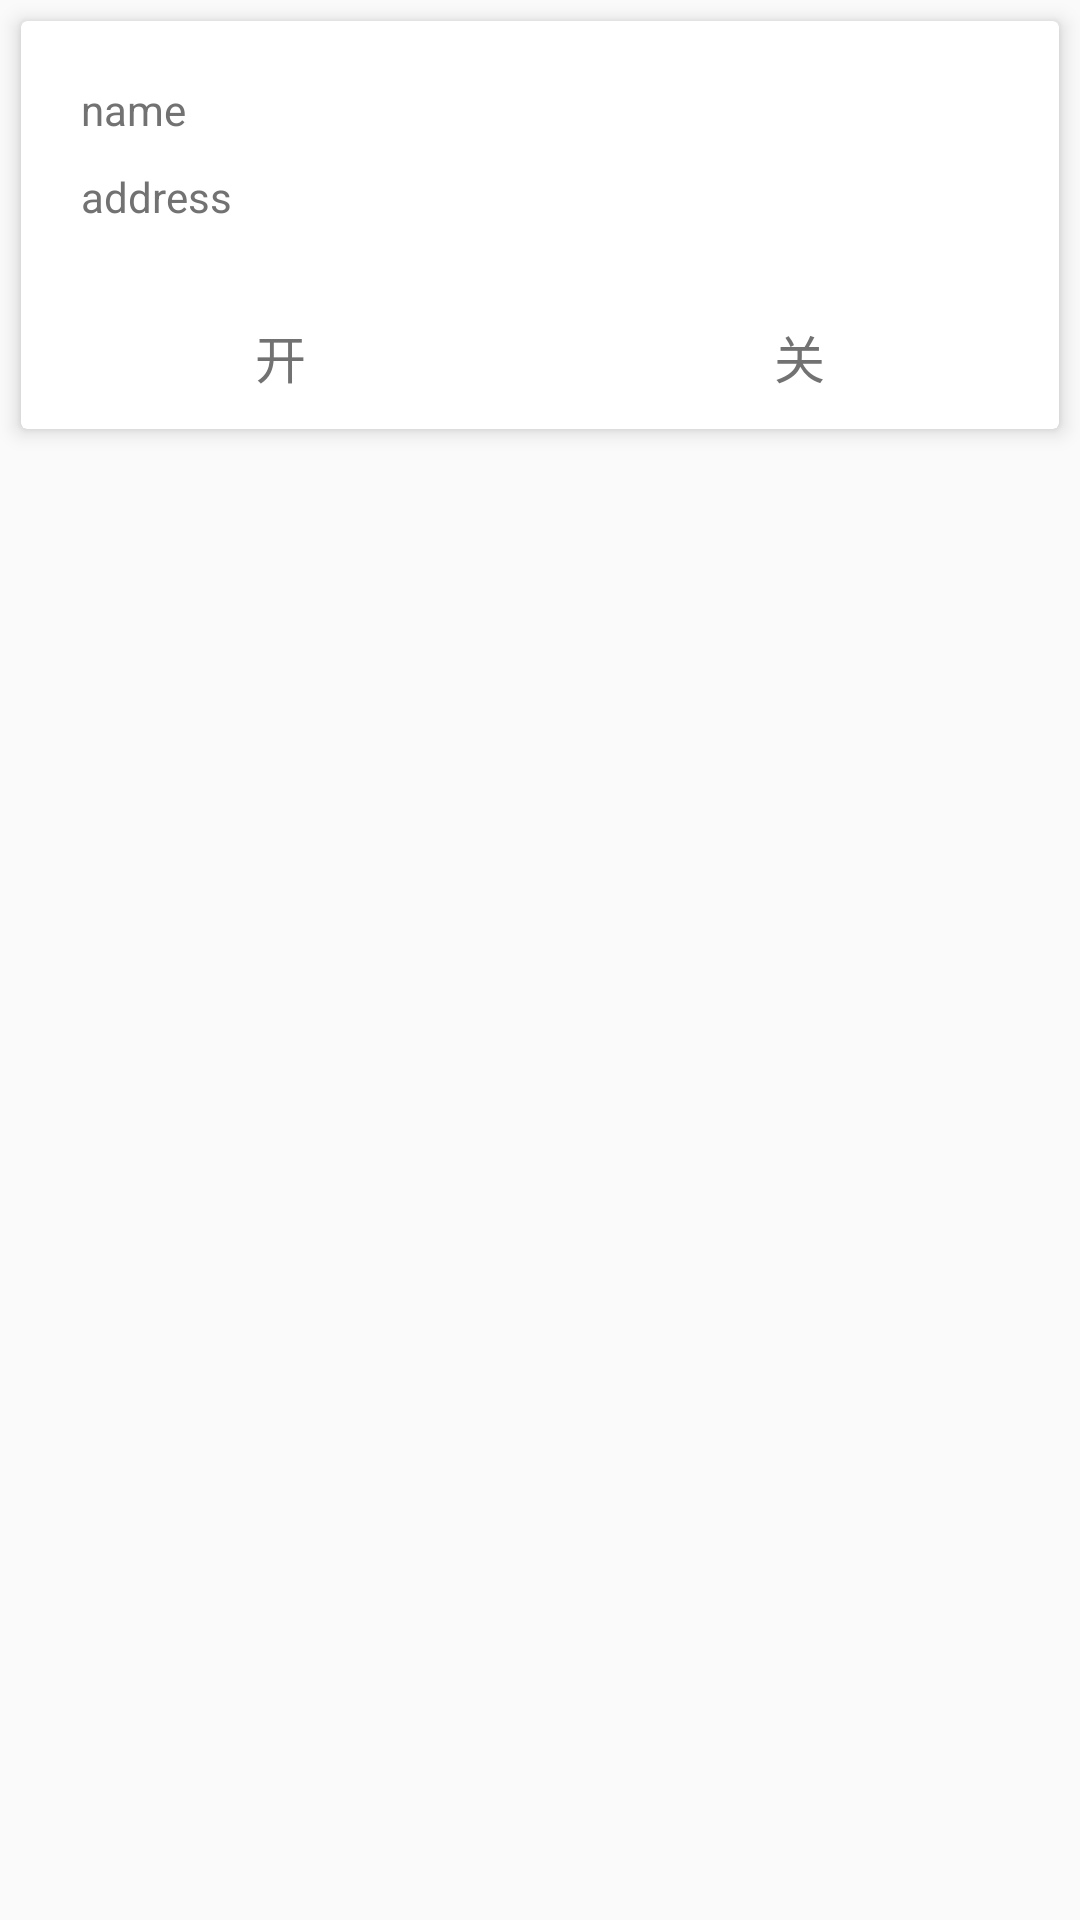

The Android layout XML behind this screen, and the referenced resources:
<!-- AndroidManifest.xml: application theme MaterialStyle -->
<!-- res/layout/listitem.xml -->
<?xml version="1.0" encoding="utf-8"?>
<LinearLayout xmlns:android="http://schemas.android.com/apk/res/android"
              xmlns:app="http://schemas.android.com/apk/res-auto"
              android:layout_width="match_parent"
              android:layout_height="wrap_content">
    
    <android.support.v7.widget.CardView
        android:layout_width="match_parent"
        android:layout_height="wrap_content"
        android:layout_margin="7dp"
        app:cardCornerRadius="2dp"
        app:cardElevation="4dp"
        app:cardPreventCornerOverlap="true"
        >

        <LinearLayout
            android:layout_width="match_parent"
            android:layout_height="wrap_content"
            android:orientation="vertical">

            <RelativeLayout
                android:layout_width="wrap_content"
                android:layout_height="wrap_content"
                android:padding="20dp">

                <LinearLayout
                    android:layout_width="wrap_content"
                    android:layout_height="wrap_content"
                    android:gravity="center_vertical"
                    android:orientation="vertical">

                    <TextView
                        android:id="@+id/tv_item_name"
                        android:layout_width="wrap_content"
                        android:layout_height="wrap_content"
                        android:text="@string/name"/>

                    <TextView
                        android:id="@+id/tv_item_address"
                        android:layout_width="wrap_content"
                        android:layout_height="wrap_content"
                        android:layout_marginTop="10dp"
                        android:text="@string/address"/>
                </LinearLayout>
            </RelativeLayout>

            <LinearLayout
                android:layout_width="match_parent"
                android:layout_height="wrap_content"
                android:orientation="horizontal">

                <Button
                    android:id="@+id/bt_item_open"
                    style="@style/Base.Widget.AppCompat.Button.Borderless.Colored"
                    android:layout_width="0dp"
                    android:layout_height="wrap_content"
                    android:layout_weight="1"
                    android:text="@string/open"
                    android:textSize="17sp"/>

                <Button
                    android:id="@+id/bt_item_close"
                    style="@style/Base.Widget.AppCompat.Button.Borderless.Colored"
                    android:layout_width="0dp"
                    android:layout_height="wrap_content"
                    android:layout_weight="1"
                    android:text="@string/close"
                    android:textSize="17sp"/>
            </LinearLayout>

        </LinearLayout>
    </android.support.v7.widget.CardView>
</LinearLayout>
<!-- resources referenced by this layout -->
<resources>
  <string name="address">address</string>
  <string name="close">关</string>
  <string name="name">name</string>
  <string name="open">开</string>
  <style name="MaterialStyle" parent="AppTheme">
          <item name="colorPrimary">@color/primary</item>
          <item name="colorPrimaryDark">@color/primary_dark</item>
          <item name="colorAccent">@color/accent</item>
          <item name="android:textColorPrimary">@color/primary_text</item>
          <item name="android:textColor">@color/secondary_text</item>
      </style>
  <style name="AppTheme" parent="Theme.AppCompat.Light.NoActionBar">
          
      </style>
  <color name="primary">#673AB7</color>
  <color name="primary_dark">#512DA8</color>
  <color name="accent">#536DFE</color>
  <color name="primary_text">#212121</color>
  <color name="secondary_text">#727272</color>
</resources>
